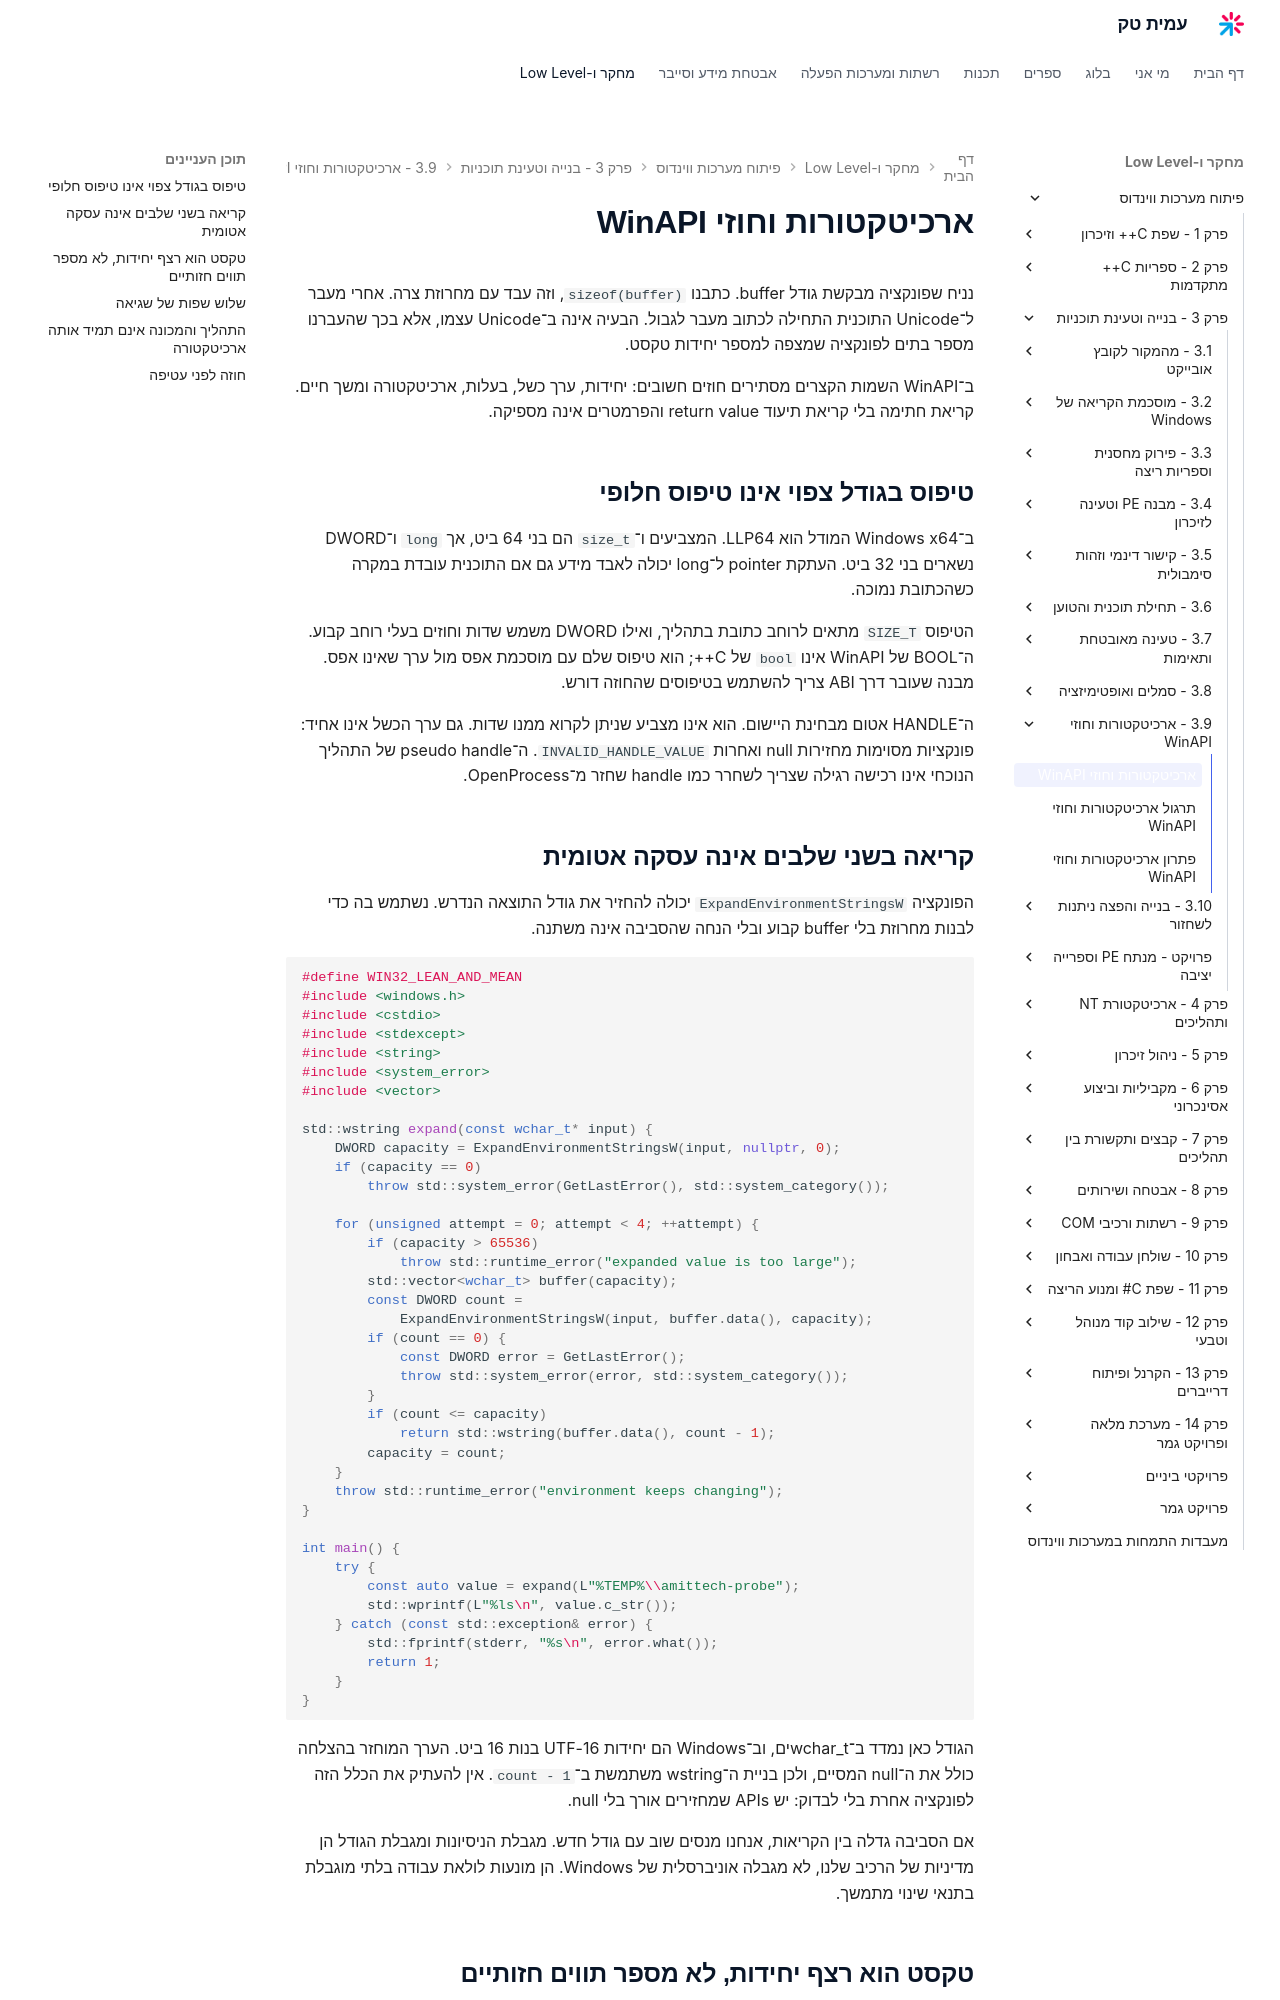

repository: AmitPinchasi/amittech · page: פיתוח-מערכות-ווינדוס/3 - בנייה וטעינת תוכניות/3.9 - ארכיטקטורות וחוזי WinAPI/3.9 - ארכיטקטורות וחוזי WinAPI - הרצאה/index.html · generator: mkdocs

# ארכיטקטורות וחוזי WinAPI

נניח שפונקציה מבקשת גודל buffer. כתבנו `sizeof(buffer)`, וזה עבד עם מחרוזת צרה. אחרי מעבר ל־Unicode התוכנית התחילה לכתוב מעבר לגבול. הבעיה אינה ב־Unicode עצמו, אלא בכך שהעברנו מספר בתים לפונקציה שמצפה למספר יחידות טקסט.

ב־WinAPI השמות הקצרים מסתירים חוזים חשובים: יחידות, ערך כשל, בעלות, ארכיטקטורה ומשך חיים. קריאת חתימה בלי קריאת תיעוד return value והפרמטרים אינה מספיקה.

## טיפוס בגודל צפוי אינו טיפוס חלופי

ב־Windows x64 המודל הוא LLP64. המצביעים ו־`size_t` הם בני 64 ביט, אך `long` ו־DWORD נשארים בני 32 ביט. העתקת pointer ל־long יכולה לאבד מידע גם אם התוכנית עובדת במקרה כשהכתובת נמוכה.

הטיפוס `SIZE_T` מתאים לרוחב כתובת בתהליך, ואילו DWORD משמש שדות וחוזים בעלי רוחב קבוע. ה־BOOL של WinAPI אינו `bool` של C++; הוא טיפוס שלם עם מוסכמת אפס מול ערך שאינו אפס. מבנה שעובר דרך ABI צריך להשתמש בטיפוסים שהחוזה דורש.

ה־HANDLE אטום מבחינת היישום. הוא אינו מצביע שניתן לקרוא ממנו שדות. גם ערך הכשל אינו אחיד: פונקציות מסוימות מחזירות null ואחרות `INVALID_HANDLE_VALUE`. ה־pseudo handle של התהליך הנוכחי אינו רכישה רגילה שצריך לשחרר כמו handle שחזר מ־OpenProcess.

## קריאה בשני שלבים אינה עסקה אטומית

הפונקציה `ExpandEnvironmentStringsW` יכולה להחזיר את גודל התוצאה הנדרש. נשתמש בה כדי לבנות מחרוזת בלי buffer קבוע ובלי הנחה שהסביבה אינה משתנה.

```cpp
#define WIN32_LEAN_AND_MEAN
#include <windows.h>
#include <cstdio>
#include <stdexcept>
#include <string>
#include <system_error>
#include <vector>

std::wstring expand(const wchar_t* input) {
    DWORD capacity = ExpandEnvironmentStringsW(input, nullptr, 0);
    if (capacity == 0)
        throw std::system_error(GetLastError(), std::system_category());

    for (unsigned attempt = 0; attempt < 4; ++attempt) {
        if (capacity > 65536)
            throw std::runtime_error("expanded value is too large");
        std::vector<wchar_t> buffer(capacity);
        const DWORD count =
            ExpandEnvironmentStringsW(input, buffer.data(), capacity);
        if (count == 0) {
            const DWORD error = GetLastError();
            throw std::system_error(error, std::system_category());
        }
        if (count <= capacity)
            return std::wstring(buffer.data(), count - 1);
        capacity = count;
    }
    throw std::runtime_error("environment keeps changing");
}

int main() {
    try {
        const auto value = expand(L"%TEMP%\\amittech-probe");
        std::wprintf(L"%ls\n", value.c_str());
    } catch (const std::exception& error) {
        std::fprintf(stderr, "%s\n", error.what());
        return 1;
    }
}
```

הגודל כאן נמדד ב־wchar_tים, וב־Windows הם יחידות UTF-16 בנות 16 ביט. הערך המוחזר בהצלחה כולל את ה־null המסיים, ולכן בניית ה־wstring משתמשת ב־`count - 1`. אין להעתיק את הכלל הזה לפונקציה אחרת בלי לבדוק: יש APIs שמחזירים אורך בלי null.

אם הסביבה גדלה בין הקריאות, אנחנו מנסים שוב עם גודל חדש. מגבלת הניסיונות ומגבלת הגודל הן מדיניות של הרכיב שלנו, לא מגבלה אוניברסלית של Windows. הן מונעות לולאת עבודה בלתי מוגבלת בתנאי שינוי מתמשך.
